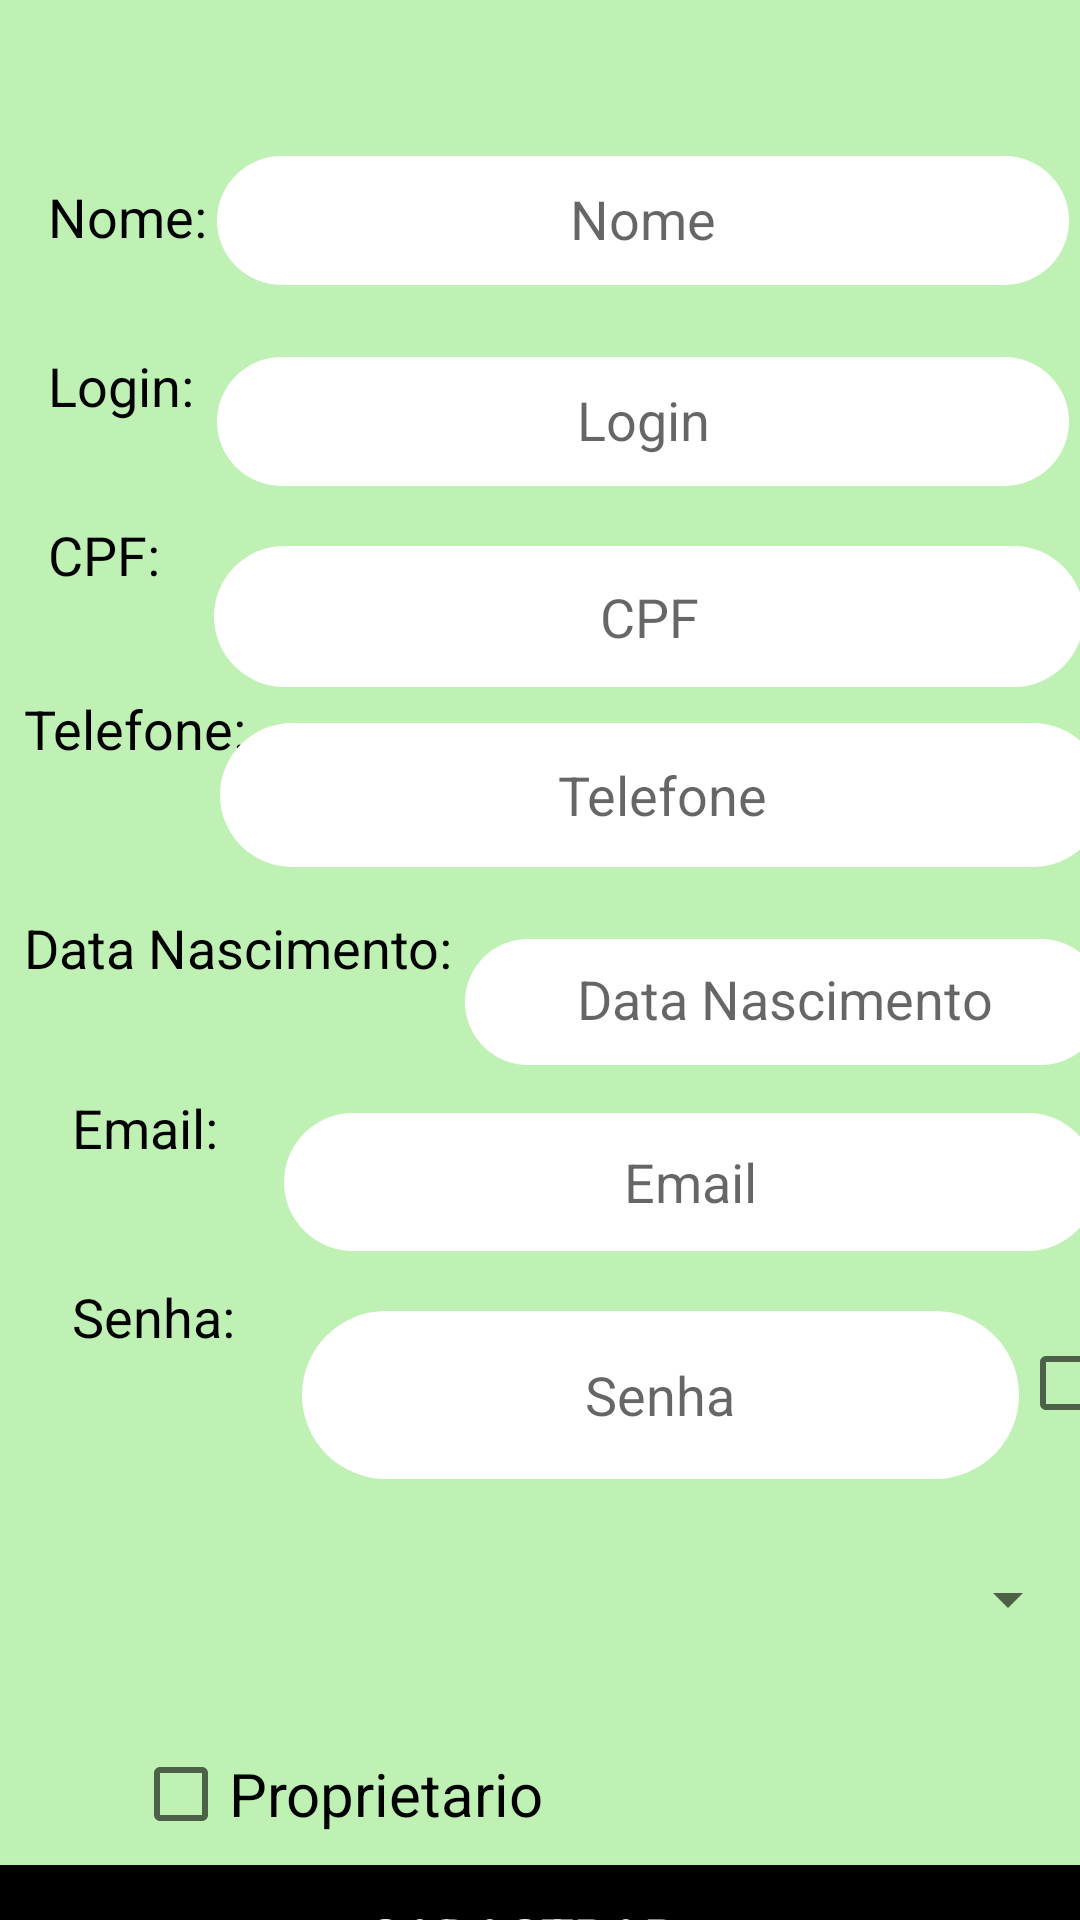

Produce the Android XML layout that renders to this screen, including the resource entries it uses.
<!-- AndroidManifest.xml: application theme Theme.AppRepublic -->
<!-- res/layout/activity_register_user.xml -->
<?xml version="1.0" encoding="utf-8"?>
<androidx.constraintlayout.widget.ConstraintLayout xmlns:android="http://schemas.android.com/apk/res/android"
    xmlns:app="http://schemas.android.com/apk/res-auto"
    xmlns:tools="http://schemas.android.com/tools"
    android:layout_width="match_parent"
    android:layout_height="match_parent"
    android:background="@color/backgroundAppColor"
    tools:context="br.edu.ifsp.tcc.apprepublic.view.RegisterUser">

    <LinearLayout
        android:id="@+id/cabecalho"
        android:layout_width="wrap_content"
        android:layout_height="wrap_content"
        android:layout_marginTop="28dp"
        android:gravity="center_vertical"
        android:orientation="horizontal"
        app:layout_constraintEnd_toEndOf="parent"
        app:layout_constraintHorizontal_bias="0.492"
        app:layout_constraintStart_toStartOf="parent"
        app:layout_constraintTop_toTopOf="parent"/>

    <TextView
        android:id="@+id/TextNome"
        android:layout_width="wrap_content"
        android:layout_height="wrap_content"
        android:layout_marginStart="16dp"
        android:layout_marginTop="32dp"
        android:text="Nome:"
        android:textColor="@color/black"
        android:textSize="18sp"
        app:layout_constraintStart_toStartOf="parent"
        app:layout_constraintTop_toBottomOf="@+id/cabecalho" />

    <EditText
        android:id="@+id/edittext_Nome"
        android:layout_width="284dp"
        android:layout_height="43dp"
        android:layout_marginTop="24dp"
        android:background="@drawable/edittext_rounded_background"
        android:hint="Nome"
        android:inputType="text"
        android:padding="10dp"
        android:textAlignment="center"
        android:textColor="@color/black"
        app:layout_constraintEnd_toEndOf="parent"
        app:layout_constraintHorizontal_bias="0.666"
        app:layout_constraintStart_toEndOf="@+id/TextLogin"
        app:layout_constraintTop_toBottomOf="@+id/cabecalho" />

    <TextView
        android:id="@+id/TextLogin"
        android:layout_width="wrap_content"
        android:layout_height="wrap_content"
        android:layout_marginStart="16dp"
        android:layout_marginTop="32dp"
        android:text="Login:"
        android:textColor="@color/black"
        android:textSize="18sp"
        app:layout_constraintStart_toStartOf="parent"
        app:layout_constraintTop_toBottomOf="@+id/TextNome" />

    <EditText
        android:id="@+id/edittext_Login"
        android:layout_width="284dp"
        android:layout_height="43dp"
        android:layout_marginTop="24dp"
        android:background="@drawable/edittext_rounded_background"
        android:hint="Login"
        android:inputType="text"
        android:padding="10dp"
        android:textAlignment="center"
        android:textColor="@color/black"
        app:layout_constraintEnd_toEndOf="parent"
        app:layout_constraintHorizontal_bias="0.666"
        app:layout_constraintStart_toEndOf="@+id/TextLogin"
        app:layout_constraintTop_toBottomOf="@+id/edittext_Nome" />

    <TextView
        android:id="@+id/CPF"
        android:layout_width="57dp"
        android:layout_height="38dp"
        android:layout_marginStart="16dp"
        android:layout_marginTop="32dp"
        android:text="CPF:"
        android:textColor="@color/black"
        android:textSize="18sp"
        app:layout_constraintStart_toStartOf="parent"
        app:layout_constraintTop_toBottomOf="@+id/TextLogin" />

    <EditText
        android:id="@+id/edittext_Cpf"
        android:layout_width="290dp"
        android:layout_height="47dp"
        android:layout_marginTop="20dp"
        android:background="@drawable/edittext_rounded_background"
        android:hint="CPF"
        android:inputType="text"
        android:padding="10dp"
        android:textAlignment="center"
        android:textColor="@color/black"
        app:layout_constraintEnd_toEndOf="parent"
        app:layout_constraintHorizontal_bias="0.569"
        app:layout_constraintStart_toEndOf="@+id/CPF"
        app:layout_constraintTop_toBottomOf="@+id/edittext_Login" />

    <TextView
        android:id="@+id/tel"
        android:layout_width="80dp"
        android:layout_height="33dp"
        android:layout_marginStart="8dp"
        android:layout_marginTop="20dp"
        android:text="Telefone:"
        android:textColor="@color/black"
        android:textSize="18sp"
        app:layout_constraintStart_toStartOf="parent"
        app:layout_constraintTop_toBottomOf="@+id/CPF" />

    <EditText
        android:id="@+id/edittext_Tel"
        android:layout_width="295dp"
        android:layout_height="48dp"
        android:layout_marginTop="12dp"
        android:background="@drawable/edittext_rounded_background"
        android:hint="Telefone"
        android:inputType="number|phone"
        android:padding="10dp"
        android:textAlignment="center"
        android:textColor="@color/black"
        app:layout_constraintEnd_toEndOf="parent"
        app:layout_constraintHorizontal_bias="0.644"
        app:layout_constraintStart_toEndOf="@+id/tel"
        app:layout_constraintTop_toBottomOf="@+id/edittext_Cpf" />

    <TextView
        android:id="@+id/TexDtaNascimento"
        android:layout_width="155dp"
        android:layout_height="40dp"
        android:layout_marginStart="8dp"
        android:layout_marginTop="40dp"
        android:text="Data Nascimento:"
        android:textColor="@color/black"
        android:textSize="18sp"
        app:layout_constraintStart_toStartOf="parent"
        app:layout_constraintTop_toBottomOf="@+id/tel" />

    <EditText
        android:id="@+id/edittext_TexDtaNascimento"
        android:layout_width="213dp"
        android:layout_height="42dp"
        android:layout_marginTop="24dp"
        android:background="@drawable/edittext_rounded_background"
        android:hint="Data Nascimento"
        android:inputType="date"
        android:padding="10dp"
        android:textAlignment="center"
        android:textColor="@color/black"
        app:layout_constraintEnd_toEndOf="parent"
        app:layout_constraintStart_toEndOf="@+id/TexDtaNascimento"
        app:layout_constraintTop_toBottomOf="@+id/edittext_Tel" />

    <TextView
        android:id="@+id/email"
        android:layout_width="76dp"
        android:layout_height="39dp"
        android:layout_marginStart="24dp"
        android:layout_marginTop="20dp"
        android:text="Email:"
        android:textColor="@color/black"
        android:textSize="18sp"
        app:layout_constraintStart_toStartOf="parent"
        app:layout_constraintTop_toBottomOf="@+id/TexDtaNascimento" />

    <EditText
        android:id="@+id/edittext_email"
        android:layout_width="271dp"
        android:layout_height="46dp"
        android:layout_marginTop="16dp"
        android:background="@drawable/edittext_rounded_background"
        android:hint="Email"
        android:inputType="textEmailAddress"
        android:padding="10dp"
        android:textAlignment="center"
        android:textColor="@color/black"
        app:layout_constraintEnd_toEndOf="parent"
        app:layout_constraintStart_toEndOf="@+id/email"
        app:layout_constraintTop_toBottomOf="@+id/edittext_TexDtaNascimento" />

    <TextView
        android:id="@+id/senha"
        android:layout_width="75dp"
        android:layout_height="46dp"
        android:layout_marginStart="24dp"
        android:layout_marginTop="24dp"
        android:text="Senha:"
        android:textColor="@color/black"
        android:textSize="18sp"
        app:layout_constraintStart_toStartOf="parent"
        app:layout_constraintTop_toBottomOf="@+id/email" />

    <EditText
        android:id="@+id/edittext_Senha"
        android:layout_width="239dp"
        android:layout_height="56dp"
        android:layout_marginTop="20dp"
        android:background="@drawable/edittext_rounded_background"
        android:hint="Senha"
        android:inputType="textPassword"
        android:padding="10dp"
        android:textAlignment="center"
        android:textColor="@color/black"
        app:layout_constraintEnd_toEndOf="parent"
        app:layout_constraintHorizontal_bias="0.079"
        app:layout_constraintStart_toEndOf="@+id/senha"
        app:layout_constraintTop_toBottomOf="@+id/edittext_email" />

    <CheckBox
        android:id="@+id/showSenha"
        android:layout_width="wrap_content"
        android:layout_height="wrap_content"
        android:layout_marginTop="20dp"
        app:layout_constraintEnd_toEndOf="parent"
        app:layout_constraintHorizontal_bias="0.0"
        app:layout_constraintStart_toEndOf="@+id/edittext_Senha"
        app:layout_constraintTop_toBottomOf="@+id/edittext_email" />

    <Spinner
        android:id="@+id/spinner_Genero"
        android:layout_width="0dp"
        android:layout_height="wrap_content"
        android:layout_marginTop="28dp"
        app:layout_constraintEnd_toEndOf="parent"
        app:layout_constraintHorizontal_bias="0.0"
        app:layout_constraintStart_toStartOf="parent"
        app:layout_constraintTop_toBottomOf="@+id/edittext_Senha" />

    <CheckBox
        android:id="@+id/checkbox_Prop"
        android:layout_width="244dp"
        android:layout_height="50dp"
        android:layout_marginTop="28dp"
        android:hint="Proprietario"
        android:textColorHint="@color/black"
        android:textSize="20dp"
        app:layout_constraintEnd_toEndOf="parent"
        app:layout_constraintHorizontal_bias="0.383"
        app:layout_constraintStart_toStartOf="parent"
        app:layout_constraintTop_toBottomOf="@+id/spinner_Genero" />

    <Button
        android:id="@+id/btn_cad"
        android:layout_width="399dp"
        android:layout_height="60dp"
        android:layout_marginTop="3dp"
        android:backgroundTint="@color/black"
        android:text="Cadastrar"
        android:textColor="@color/white"
        android:textSize="18sp"
        app:layout_constraintBottom_toBottomOf="parent"
        app:layout_constraintEnd_toEndOf="parent"
        app:layout_constraintHorizontal_bias="0.666"
        app:layout_constraintStart_toStartOf="parent"
        app:layout_constraintTop_toBottomOf="@+id/checkbox_Prop"
        app:layout_constraintVertical_bias="0.228" />

</androidx.constraintlayout.widget.ConstraintLayout>
<!-- resources referenced by this layout -->
<resources>
  <color name="backgroundAppColor">#BEF1B3</color>
  <color name="black">#FF000000</color>
  <color name="white">#FFFFFFFF</color>
  <!-- drawable edittext_rounded_background (drawable) -->
  <shape xmlns:android="http://schemas.android.com/apk/res/android">
      <solid android:color="@color/white" /> 
      <corners android:radius="50dp" /> 
  </shape>
  <style name="Theme.AppRepublic" parent="Theme.MaterialComponents.DayNight.DarkActionBar">
          
          <item name="colorPrimary">#03A9F4</item>
          <item name="colorPrimaryVariant">@color/purple_700</item>
          <item name="colorOnPrimary">#AFFDB2</item>
          
          <item name="colorSecondary">@color/teal_200</item>
          <item name="colorSecondaryVariant">@color/teal_700</item>
          <item name="colorOnSecondary">@color/black</item>
          
          <item name="android:statusBarColor">?attr/colorPrimary</item>
          
          <item name="windowActionBar">true</item>
          <item name="windowNoTitle">false</item>
      </style>
  <color name="purple_700">#FF3700B3</color>
  <color name="teal_200">#FF03DAC5</color>
  <color name="teal_700">#FF018786</color>
</resources>
